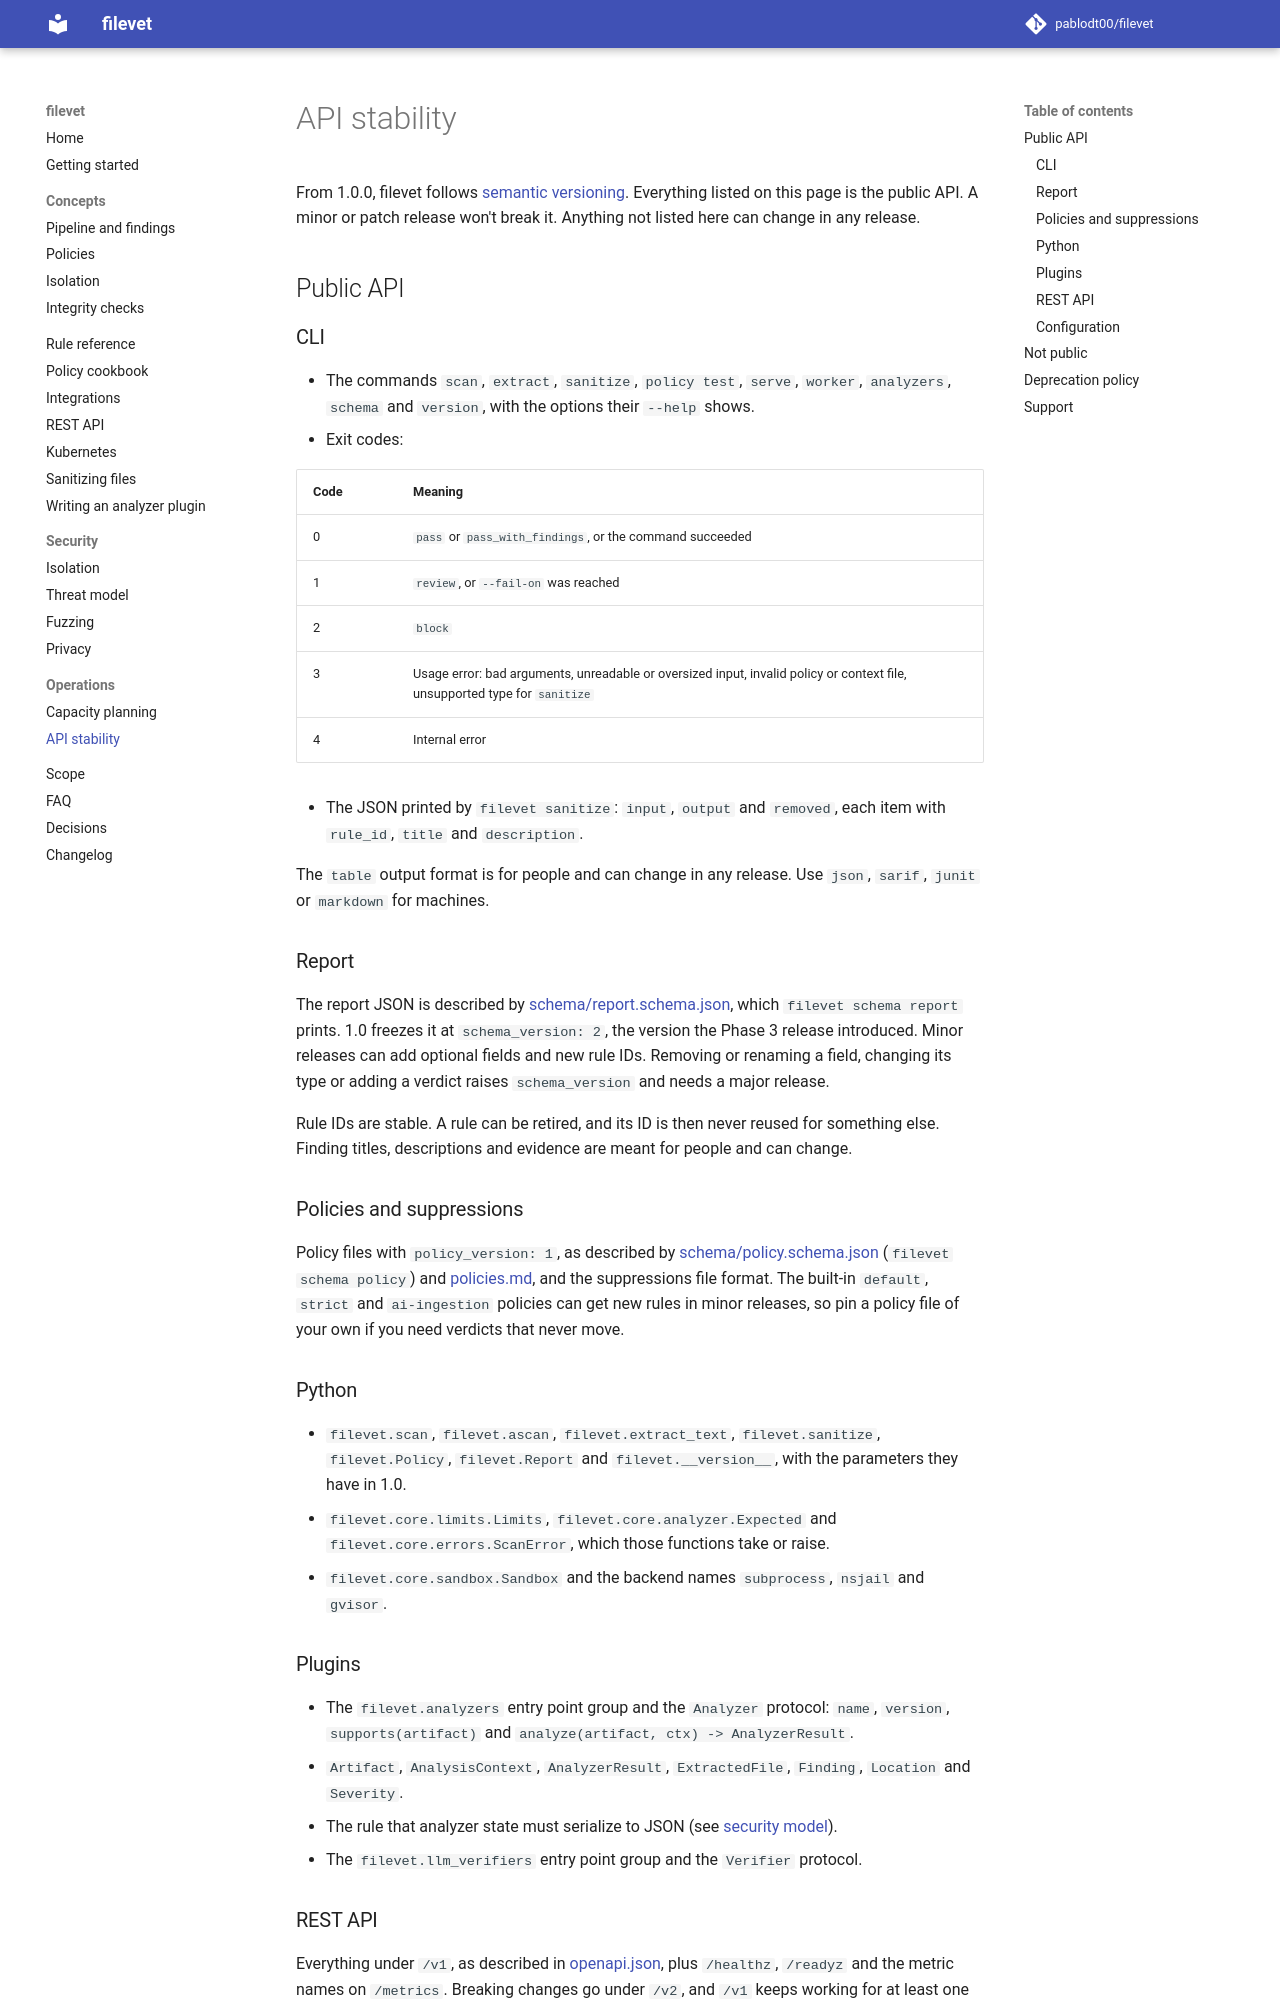

repository: pablodt00/filevet · page: 0.5/stability/index.html · generator: mkdocs

# API stability

From 1.0.0, filevet follows [semantic versioning](https://semver.org/). Everything listed on this page is the public API. A minor or patch release won't break it. Anything not listed here can change in any release.

## Public API

### CLI

- The commands `scan`, `extract`, `sanitize`, `policy test`, `serve`, `worker`, `analyzers`, `schema` and `version`, with the options their `--help` shows.
- Exit codes:

  | Code | Meaning |
  | --- | --- |
  | 0 | `pass` or `pass_with_findings`, or the command succeeded |
  | 1 | `review`, or `--fail-on` was reached |
  | 2 | `block` |
  | 3 | Usage error: bad arguments, unreadable or oversized input, invalid policy or context file, unsupported type for `sanitize` |
  | 4 | Internal error |

- The JSON printed by `filevet sanitize`: `input`, `output` and `removed`, each item with `rule_id`, `title` and `description`.

The `table` output format is for people and can change in any release. Use `json`, `sarif`, `junit` or `markdown` for machines.

### Report

The report JSON is described by [schema/report.schema.json](schema/report.schema.json), which `filevet schema report` prints. 1.0 freezes it at `schema_version: 2`, the version the Phase 3 release introduced. Minor releases can add optional fields and new rule IDs. Removing or renaming a field, changing its type or adding a verdict raises `schema_version` and needs a major release.

Rule IDs are stable. A rule can be retired, and its ID is then never reused for something else. Finding titles, descriptions and evidence are meant for people and can change.

### Policies and suppressions

Policy files with `policy_version: 1`, as described by [schema/policy.schema.json](schema/policy.schema.json) (`filevet schema policy`) and [policies.md](policies.md), and the suppressions file format. The built-in `default`, `strict` and `ai-ingestion` policies can get new rules in minor releases, so pin a policy file of your own if you need verdicts that never move.

### Python

- `filevet.scan`, `filevet.ascan`, `filevet.extract_text`, `filevet.sanitize`, `filevet.Policy`, `filevet.Report` and `filevet.__version__`, with the parameters they have in 1.0.
- `filevet.core.limits.Limits`, `filevet.core.analyzer.Expected` and `filevet.core.errors.ScanError`, which those functions take or raise.
- `filevet.core.sandbox.Sandbox` and the backend names `subprocess`, `nsjail` and `gvisor`.

### Plugins

- The `filevet.analyzers` entry point group and the `Analyzer` protocol: `name`, `version`, `supports(artifact)` and `analyze(artifact, ctx) -> AnalyzerResult`.
- `Artifact`, `AnalysisContext`, `AnalyzerResult`, `ExtractedFile`, `Finding`, `Location` and `Severity`.
- The rule that analyzer state must serialize to JSON (see [security model](security-model.md#limits-and-known-gaps)).
- The `filevet.llm_verifiers` entry point group and the `Verifier` protocol.
